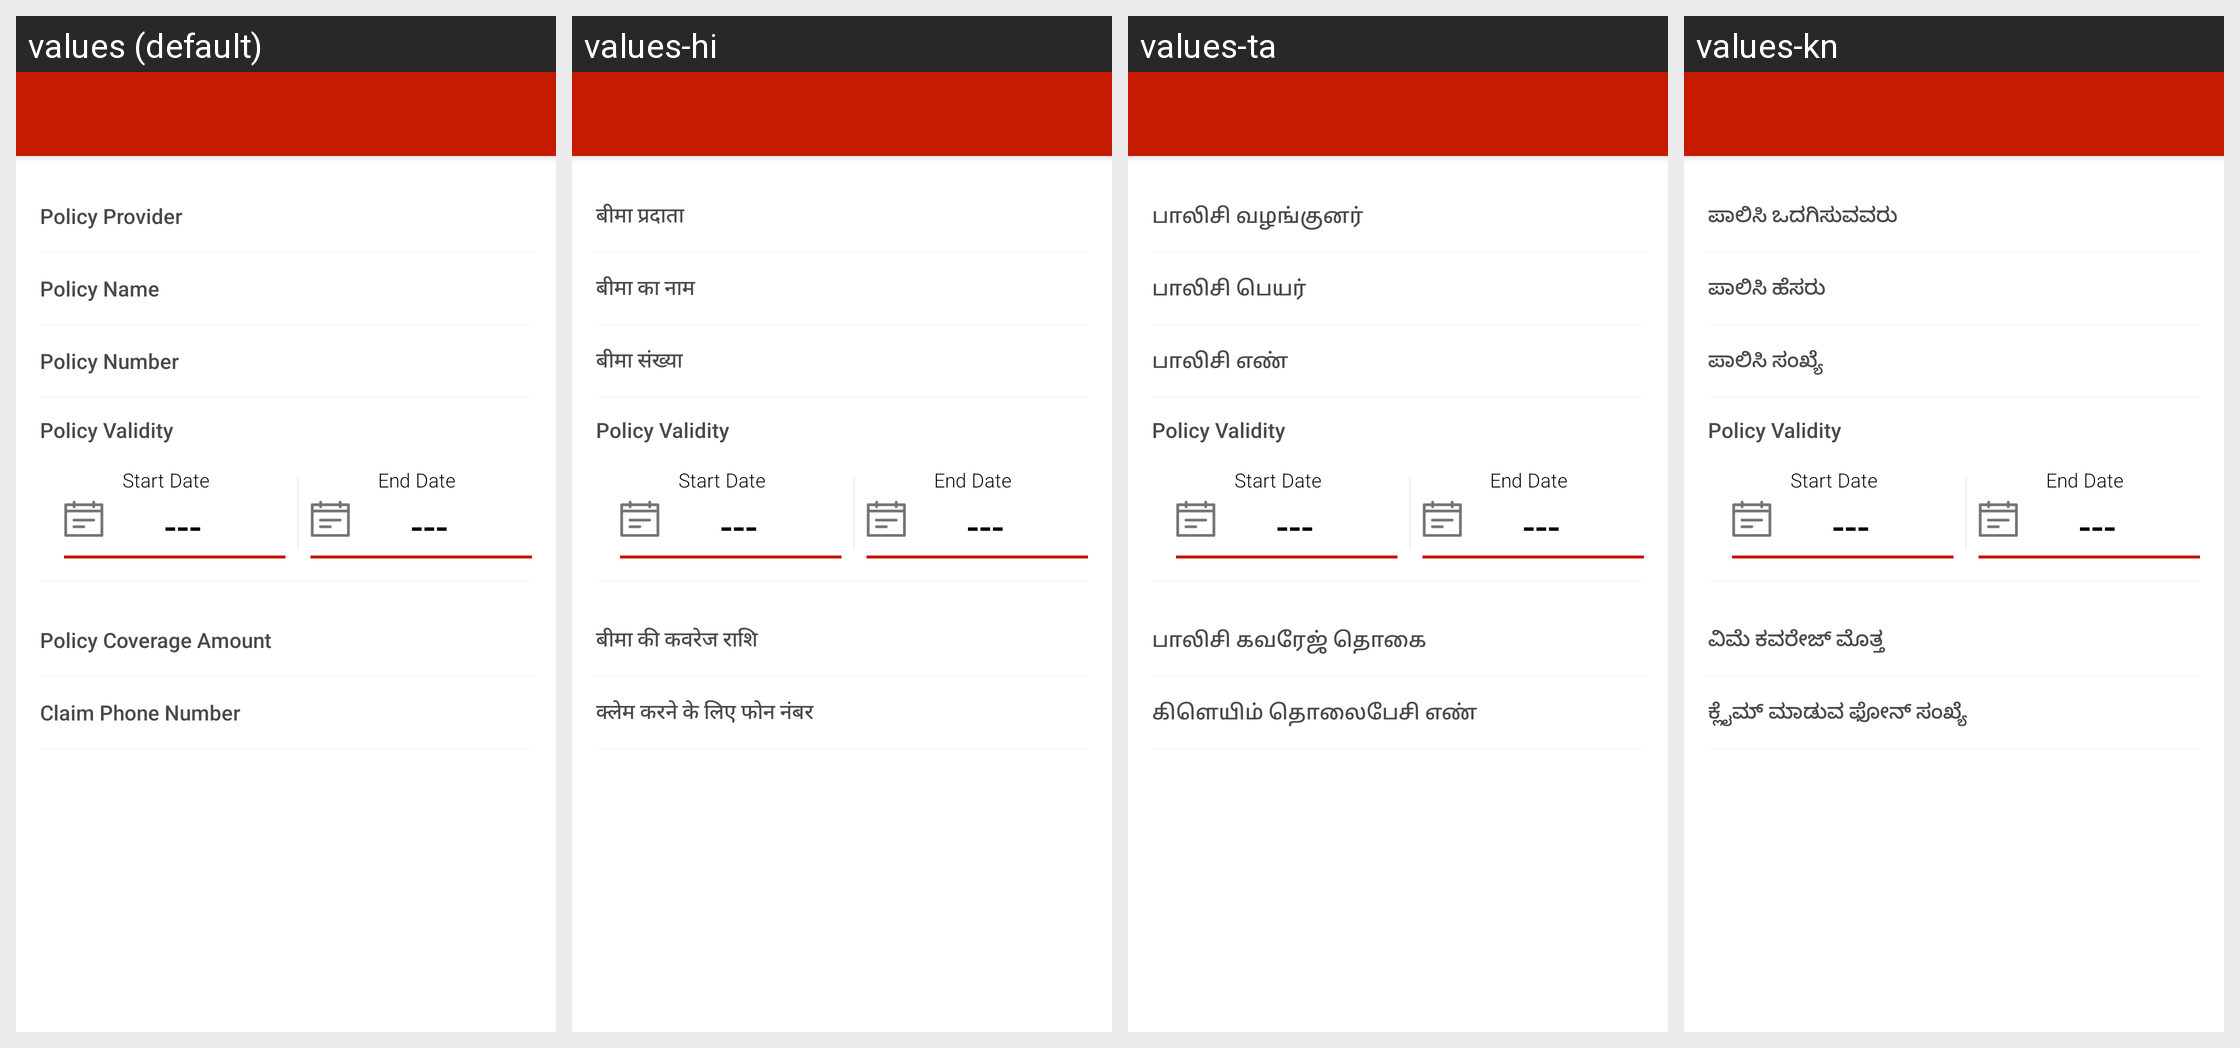

Here is an Android app screen in its default locale and in the app's own translations. Write out the translated-string differences for the strings that appear on this screen.
Android screen res/layout/update_insurance_layout.xml rendered under 4 locales, left to right: values (default), values-hi, values-ta, values-kn. Device: Nexus 5 (rendered at 1080×1920; each locale shown at half size, 540×960, under a caption strip naming it); theme AppTheme.
Other locales in the repository, not shown: values-or, values-te, values-ur.
Strings drawn on this screen, with the default value and each locale's value (text and hints the layout hard-codes, and strings that could not be matched under every locale, appear in the picture but are not listed):

policy_provider
  values: Policy Provider
  values-hi: बीमा प्रदाता
  values-ta: பாலிசி வழங்குனர்
  values-kn: ಪಾಲಿಸಿ ಒದಗಿಸುವವರು

policy_name
  values: Policy Name
  values-hi: बीमा का नाम
  values-ta: பாலிசி பெயர்
  values-kn: ಪಾಲಿಸಿ ಹೆಸರು

policy_number
  values: Policy Number
  values-hi: बीमा संख्या
  values-ta: பாலிசி எண்
  values-kn: ಪಾಲಿಸಿ ಸಂಖ್ಯೆ

label_policy_validity
  values: Policy Validity
  values-hi: Policy Validity  [not translated; the default value is used]
  values-ta: Policy Validity  [not translated; the default value is used]
  values-kn: Policy Validity  [not translated; the default value is used]

policy_coverage
  values: Policy Coverage Amount
  values-hi: बीमा की कवरेज राशि
  values-ta: பாலிசி கவரேஜ் தொகை
  values-kn: ವಿಮೆ ಕವರೇಜ್ ಮೊತ್ತ

policy_claim_no
  values: Claim Phone Number
  values-hi: क्लेम करने के लिए फोन नंबर
  values-ta: கிளெயிம் தொலைபேசி எண்
  values-kn: ಕ್ಲೈಮ್ ಮಾಡುವ ಫೋನ್ ಸಂಖ್ಯೆ
